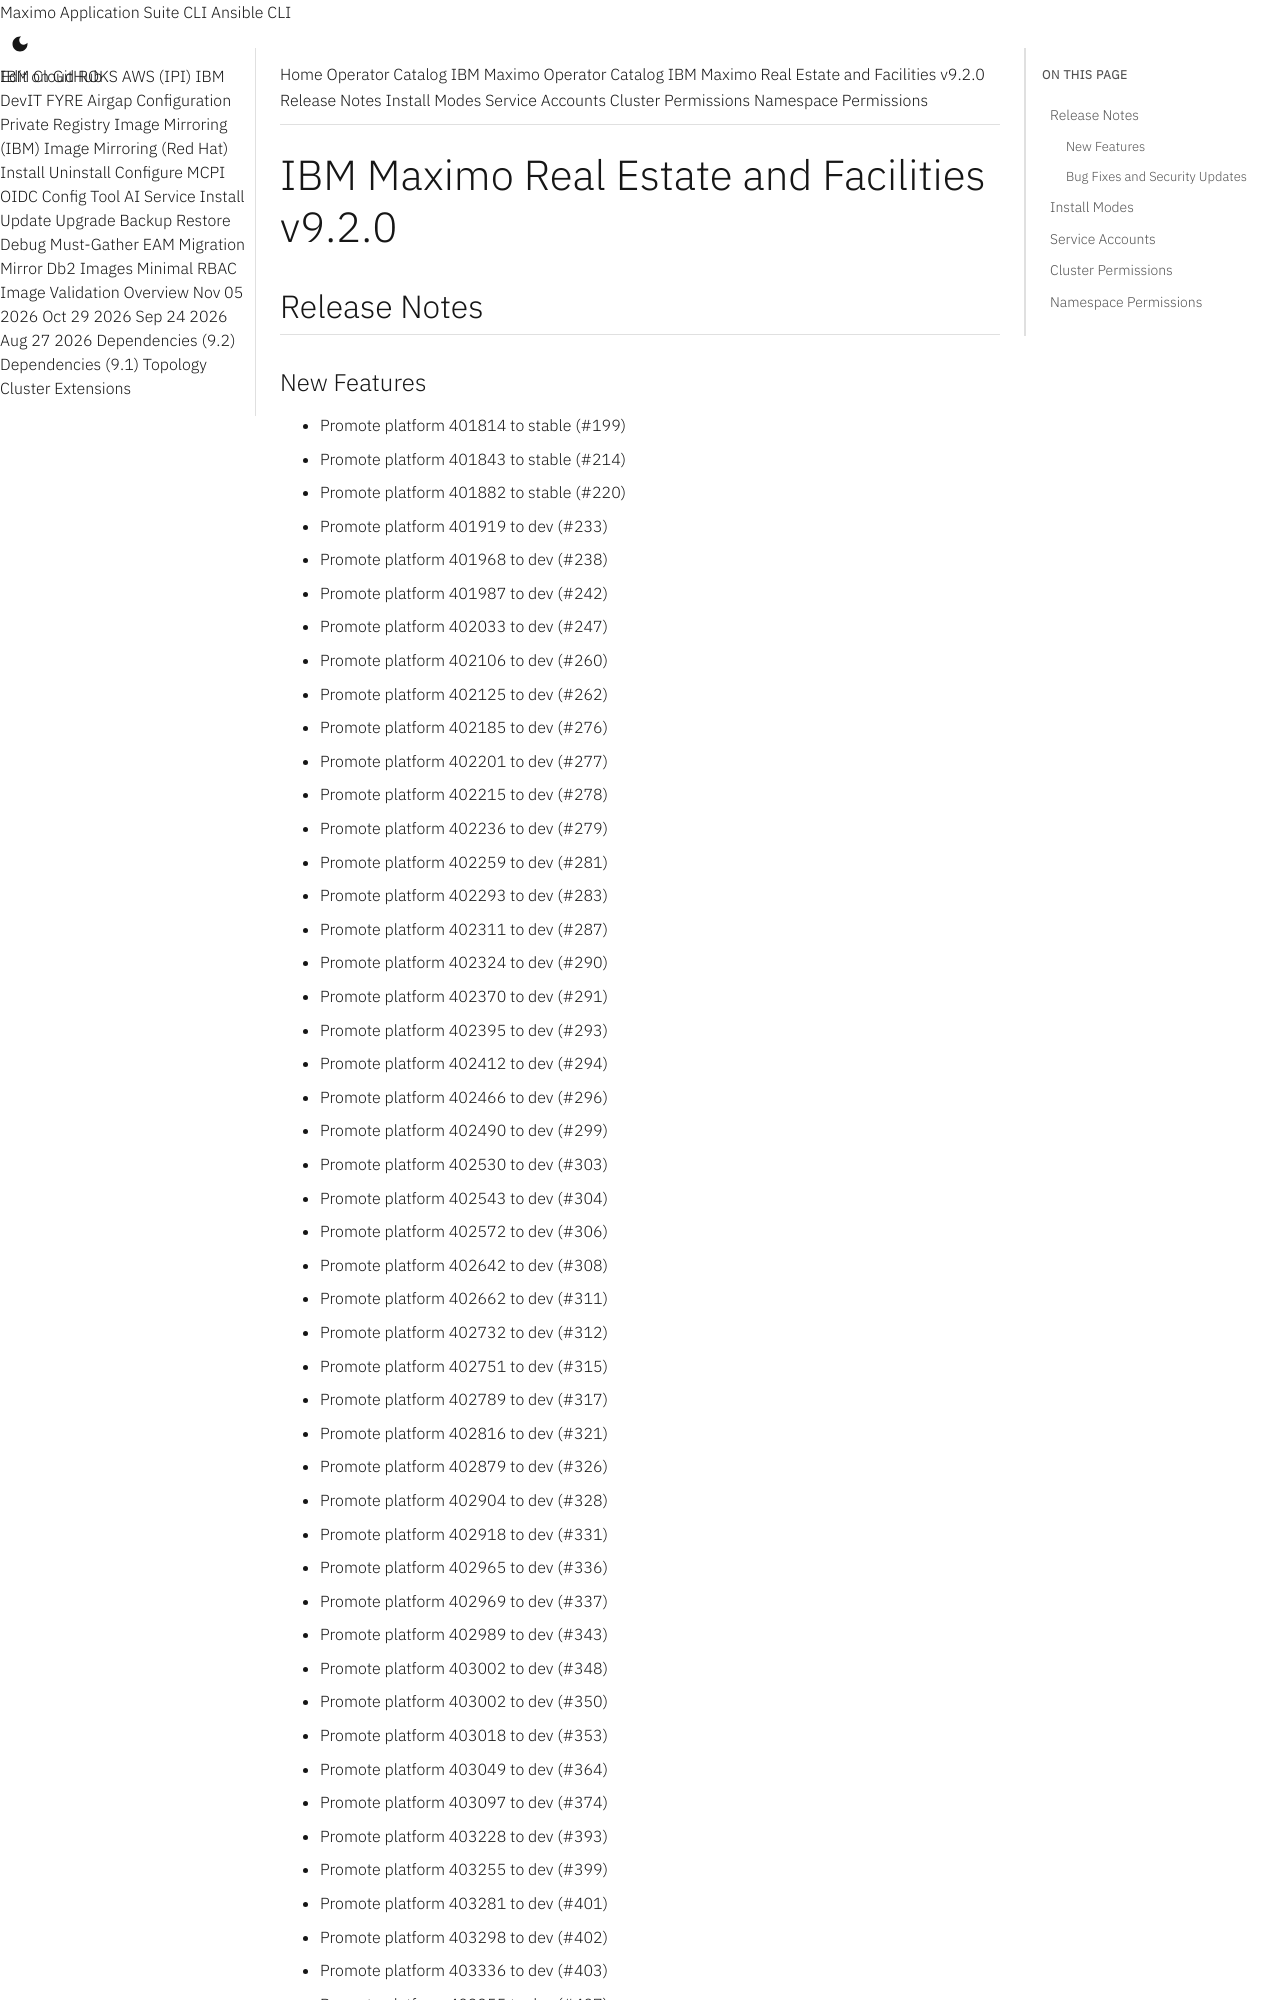

repository: ibm-mas/cli · page: catalogs/packages/ibm-mas-facilities/9.2.0/index.html · generator: mkdocs

extra_breadcrumb_title_1: Operator Catalog
extra_breadcrumb_title_2: IBM Maximo Operator Catalog
extra_breadcrumb_url_2: ../../../
nav_title: Operator Catalog

IBM Maximo Real Estate and Facilities v9.2.0
================================================================================

Release Notes
--------------------------------------------------------------------------------
### New Features
- Promote platform 401814 to stable (#199)
- Promote platform 401843 to stable (#214)
- Promote platform 401882 to stable (#220)
- Promote platform 401919 to dev (#233)
- Promote platform 401968 to dev (#238)
- Promote platform 401987 to dev (#242)
- Promote platform 402033 to dev (#247)
- Promote platform 402106 to dev (#260)
- Promote platform 402125 to dev (#262)
- Promote platform 402185 to dev (#276)
- Promote platform 402201 to dev (#277)
- Promote platform 402215 to dev (#278)
- Promote platform 402236 to dev (#279)
- Promote platform 402259 to dev (#281)
- Promote platform 402293 to dev (#283)
- Promote platform 402311 to dev (#287)
- Promote platform 402324 to dev (#290)
- Promote platform 402370 to dev (#291)
- Promote platform 402395 to dev (#293)
- Promote platform 402412 to dev (#294)
- Promote platform 402466 to dev (#296)
- Promote platform 402490 to dev (#299)
- Promote platform 402530 to dev (#303)
- Promote platform 402543 to dev (#304)
- Promote platform 402572 to dev (#306)
- Promote platform 402642 to dev (#308)
- Promote platform 402662 to dev (#311)
- Promote platform 402732 to dev (#312)
- Promote platform 402751 to dev (#315)
- Promote platform 402789 to dev (#317)
- Promote platform 402816 to dev (#321)
- Promote platform 402879 to dev (#326)
- Promote platform 402904 to dev (#328)
- Promote platform 402918 to dev (#331)
- Promote platform 402965 to dev (#336)
- Promote platform 402969 to dev (#337)
- Promote platform 402989 to dev (#343)
- Promote platform 403002 to dev (#348)
- Promote platform 403002 to dev (#350)
- Promote platform 403018 to dev (#353)
- Promote platform 403049 to dev (#364)
- Promote platform 403097 to dev (#374)
- Promote platform 403228 to dev (#393)
- Promote platform 403255 to dev (#399)
- Promote platform 403281 to dev (#401)
- Promote platform 403298 to dev (#402)
- Promote platform 403336 to dev (#403)
- Promote platform 403355 to dev (#407)
- Promote platform 403373 to dev (#413)
- Promote platform 403437 to dev (#440)
- Promote platform 403465 to dev (#450)
- Promote platform 403490 to dev (#459)
- Promote platform 403496 to dev (#460)
- Promote platform 403550 to dev (#467)
- Promote platform 403575 to dev (#474)
- Promote platform 403618 to dev (#482)
- Promote platform build 403726 to 9.2.1 (#497)
- added FACILITIES.properties secret (#504)
- agent deployment customization using FacilitiesWorkspace CR (#491)
- promoting platform DEV_403838 build to 9.2.2 (#534)
